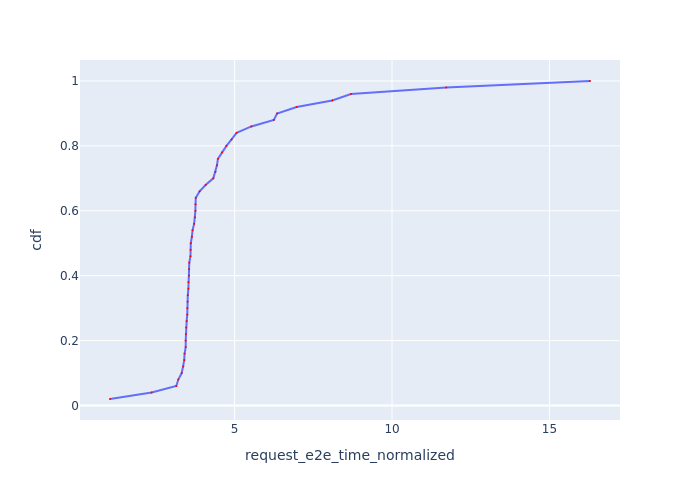

Values plotted in this chart, from the file beside it:
Request Id, request_e2e_time_normalized, cdf
0_49, 1.042, 0.02
0_16, 2.363, 0.04
0_10, 3.147, 0.06
0_13, 3.211, 0.08
0_35, 3.321, 0.1
0_11, 3.37, 0.12
0_19, 3.4, 0.14
0_15, 3.411, 0.16
0_25, 3.447, 0.18
0_22, 3.447, 0.2
0_24, 3.451, 0.22
0_40, 3.461, 0.24
0_26, 3.477, 0.26
0_21, 3.496, 0.28
0_23, 3.499, 0.3
0_20, 3.507, 0.32
0_18, 3.513, 0.34
0_17, 3.532, 0.36
0_3, 3.534, 0.38
0_1, 3.554, 0.4
0_2, 3.555, 0.42
0_5, 3.56, 0.44
0_7, 3.598, 0.46
0_12, 3.604, 0.48
0_4, 3.607, 0.5
0_0, 3.642, 0.52
0_6, 3.665, 0.54
0_37, 3.714, 0.56
0_48, 3.743, 0.58
0_9, 3.755, 0.6
0_31, 3.758, 0.62
0_14, 3.766, 0.64
0_8, 3.889, 0.66
0_43, 4.083, 0.68
0_46, 4.324, 0.7
0_38, 4.392, 0.72
0_29, 4.439, 0.74
0_27, 4.469, 0.76
0_32, 4.599, 0.78
0_30, 4.74, 0.8
0_28, 4.904, 0.82
0_44, 5.061, 0.84
0_45, 5.533, 0.86
0_33, 6.246, 0.88
0_41, 6.35, 0.9
0_39, 6.971, 0.92
0_34, 8.099, 0.94
0_36, 8.696, 0.96
0_42, 11.72, 0.98
0_47, 16.29, 1.0
